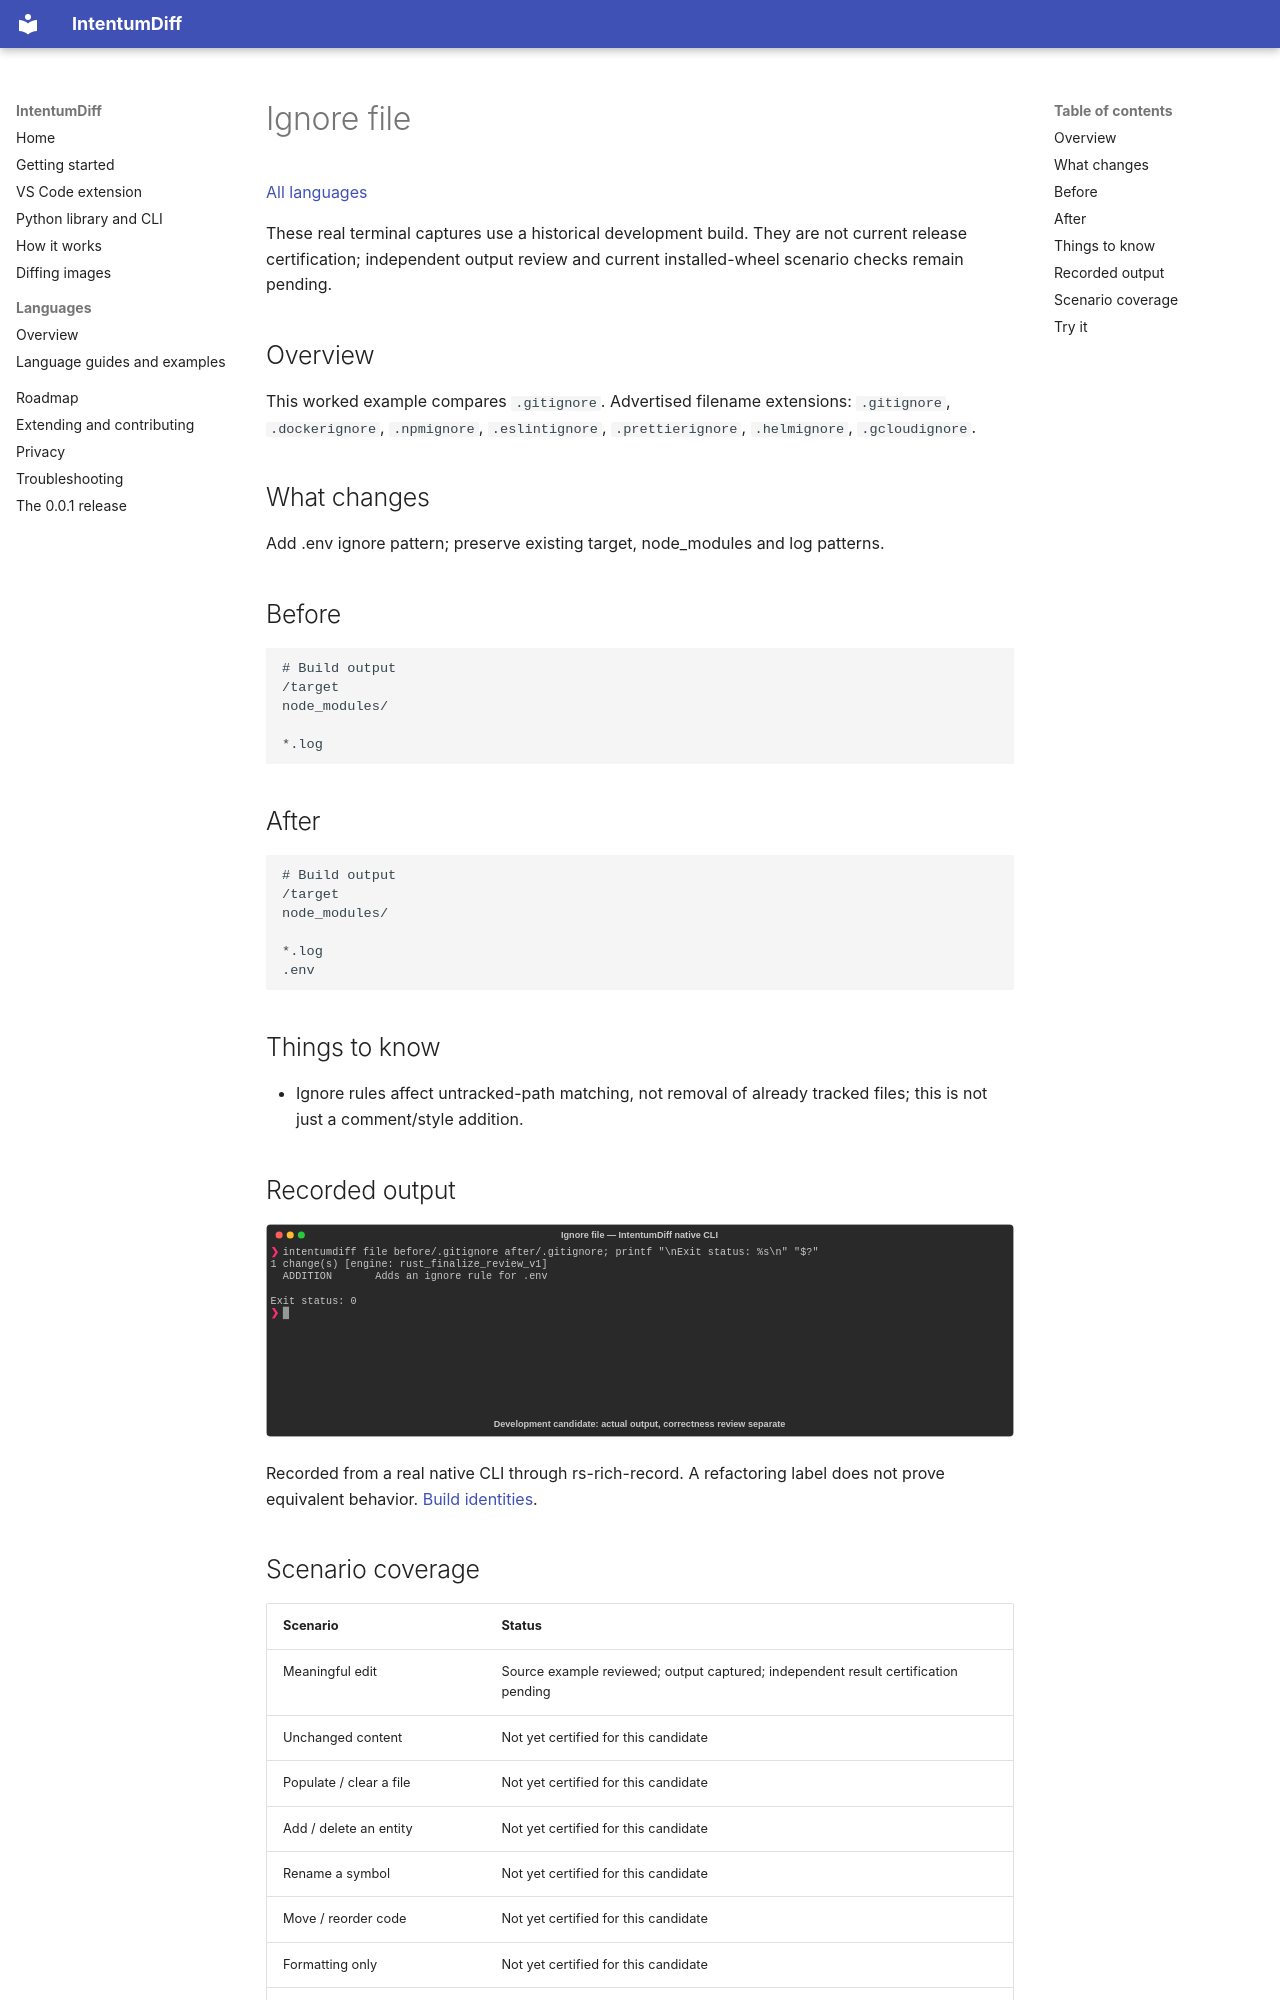

repository: buchochelliq-labs/intentumdiff-docs · page: languages/gitignore/index.html · generator: mkdocs

# Ignore file

[All languages](../gallery.md)

These real terminal captures use a historical development build. They are not current release certification; independent output review and current installed-wheel scenario checks remain pending.

## Overview

This worked example compares `.gitignore`. Advertised filename extensions: `.gitignore`, `.dockerignore`, `.npmignore`, `.eslintignore`, `.prettierignore`, `.helmignore`, `.gcloudignore`.

## What changes

Add .env ignore pattern; preserve existing target, node_modules and log patterns.

## Before

````text
# Build output
/target
node_modules/

*.log
````

## After

````text
# Build output
/target
node_modules/

*.log
.env
````

## Things to know

- Ignore rules affect untracked-path matching, not removal of already tracked files; this is not just a comment/style addition.

## Recorded output

![Actual Ignore file terminal capture](meaningful-change.svg)

Recorded from a real native CLI through rs-rich-record. A refactoring label does not prove equivalent behavior. [Build identities](../provenance.md).
